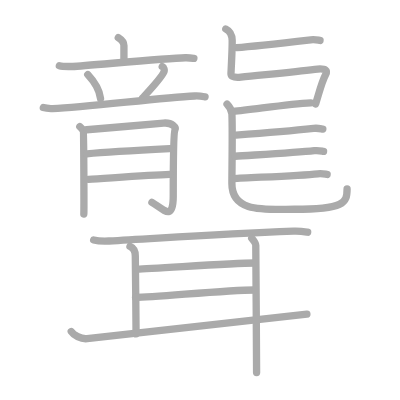
t = 0.00 s
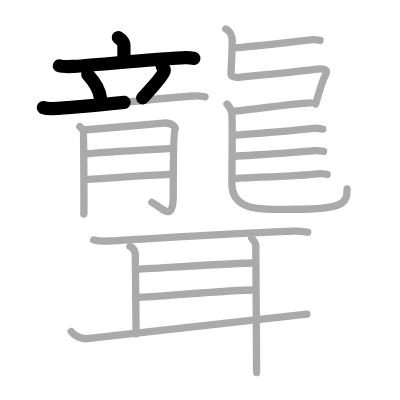
t = 4.50 s
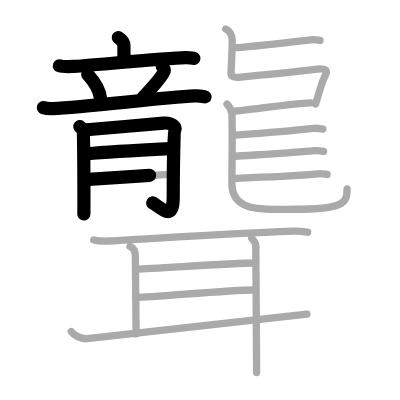
t = 8.75 s
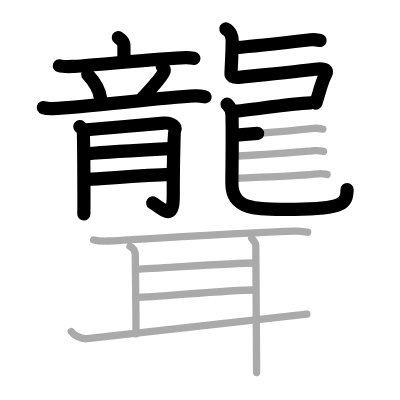
t = 13.25 s
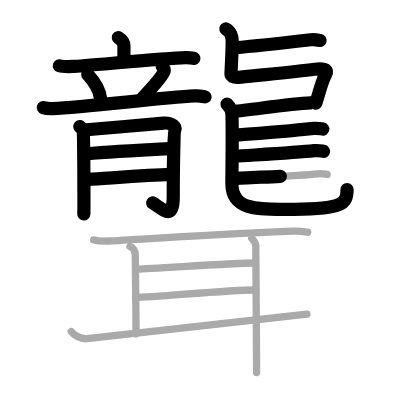
t = 15.50 s
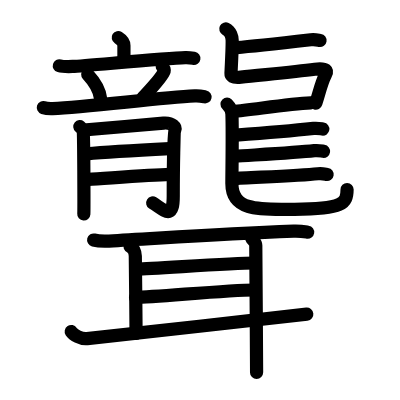
t = 22.00 s

The animated SVG that drew these frames (rendered in a browser with its animation timeline set to each time). Animation: 22 SMIL elements (animate=22); one cycle of 22.00 s.

<?xml version="1.0" standalone="no"?>
<!DOCTYPE svg PUBLIC "-//W3C//DTD SVG 1.1//EN"   "http://www.w3.org/Graphics/SVG/1.1/DTD/svg11.dtd">
<svg width="400px" height="400px"  version="1.1" xmlns="http://www.w3.org/2000/svg">
  <defs>
    <marker id="Triangle" viewBox="0 0 10 10" refX="0" refY="5" markerUnits="strokeWidth" markerWidth="3" style="stroke-opacity:0%;fill:#aaaaaa;" markerHeight="2" orient="auto">
      <path d="M 0 0 L 10 5 L 0 10 z" />
    </marker>
    
    <marker id="Arrow" viewBox="0 0 10 10" refX="5" refY="5" markerUnits="strokeWidth" markerWidth="1.8" style="stroke-opacity:0%;fill:#770000;" markerHeight="2" orient="auto">
      <path d="M 0 4 L 6 4 L 4 1 L 10 5 L 4 9 L 6 6 L 0 6 z" />
        <circle cx="5" cy="5" r="5" />
      </marker>
    
    <marker id="TriangleRed" viewBox="0 0 10 10" refX="0" refY="5" markerUnits="strokeWidth" markerWidth="3" style="stroke-opacity:0%;fill:#CC0000;" markerHeight="2" orient="auto">
      <path d="M 0 0 L 10 5 L 0 10 z" />
    </marker>
    
    <marker id="ArrowRed" viewBox="0 0 10 10" refX="5" refY="5" markerUnits="strokeWidth" markerWidth="1.8" style="stroke-opacity:0%;fill:#CC0000;" markerHeight="2" orient="auto">
      <path d="M 0 4 L 6 4 L 4 1 L 10 5 L 4 9 L 6 6 L 0 6 z" />
        <circle cx="5" cy="5" r="5" />
      </marker>
    
  </defs>
  
  <path style="fill:#ffffff; fill-opacity:100%; fill-rule:evenodd; stroke-width:0;" d="M 0 0 L 400px 0 L 400px 400px L 0 400px L 0 0" />

  <g transform="scale(3.6697247706422 3.6697247706422)">
<path style="fill:none; fill-opacity:0%; fill-rule:evenodd; stroke:#aaaaaa; stroke-opacity:100%; stroke-width: 1.5pt; stroke-linejoin:round; stroke-linecap:round;" d="M32.23 10.25c0.61 0.38 1.54 1.22 1.54 2.18c0 1.32 0 2.09 0 4.18"></path>
<path style="fill:none; fill-opacity:0%; fill-rule:evenodd; stroke:#aaaaaa; stroke-opacity:100%; stroke-width: 1.5pt; stroke-linejoin:round; stroke-linecap:round;" d="M16.17 17.92c0.66 0.19 2.95 0.21 3.61 0.19c3.75-0.16 25.07-2.25 30.73-2.38c1.11-0.03 1.77 0.09 2.32 0.18"></path>
<path style="fill:none; fill-opacity:0%; fill-rule:evenodd; stroke:#aaaaaa; stroke-opacity:100%; stroke-width: 1.5pt; stroke-linejoin:round; stroke-linecap:round;" d="M23.91 20.32c2.26 2.42 3.29 4.91 3.49 6.5"></path>
<path style="fill:none; fill-opacity:0%; fill-rule:evenodd; stroke:#aaaaaa; stroke-opacity:100%; stroke-width: 1.5pt; stroke-linejoin:round; stroke-linecap:round;" d="M44.21 18.14c0.53 0.27 0.59 1.02 0.53 1.24c-0.42 1.54-4.82 6.13-5.88 7.31"></path>
<path style="fill:none; fill-opacity:0%; fill-rule:evenodd; stroke:#aaaaaa; stroke-opacity:100%; stroke-width: 1.5pt; stroke-linejoin:round; stroke-linecap:round;" d="M11.81 29.32c0.8 0.26 1.73 0.29 2.53 0.26c9.5-0.38 28.66-2.9 38.74-3.43c1.33-0.07 2.13 0.12 2.8 0.25"></path>
<path style="fill:none; fill-opacity:0%; fill-rule:evenodd; stroke:#aaaaaa; stroke-opacity:100%; stroke-width: 1.5pt; stroke-linejoin:round; stroke-linecap:round;" d="M21.75 34.48c0.47 0.38 0.78 0.77 0.94 1.15c0.15 0.38 0.22 21.83 0.15 22.69"></path>
<path style="fill:none; fill-opacity:0%; fill-rule:evenodd; stroke:#aaaaaa; stroke-opacity:100%; stroke-width: 1.5pt; stroke-linejoin:round; stroke-linecap:round;" d="M23.62 35.36c1.87-0.1 19.55-1.71 20.94-1.82c2.5-0.19 3.43 1.24 3.12 1.82c-0.3 0.55-0.47 10.27-0.47 18.02c0 6.87-2.38 3.86-5.81 1.78"></path>
<path style="fill:none; fill-opacity:0%; fill-rule:evenodd; stroke:#aaaaaa; stroke-opacity:100%; stroke-width: 1.5pt; stroke-linejoin:round; stroke-linecap:round;" d="M23.62 41.92c6.4-0.57 17.35-1.13 22.97-1.42"></path>
<path style="fill:none; fill-opacity:0%; fill-rule:evenodd; stroke:#aaaaaa; stroke-opacity:100%; stroke-width: 1.5pt; stroke-linejoin:round; stroke-linecap:round;" d="M24.09 48.87c4.99-0.29 16.42-1.15 22.19-1.34"></path>
<path style="fill:none; fill-opacity:0%; fill-rule:evenodd; stroke:#aaaaaa; stroke-opacity:100%; stroke-width: 1.5pt; stroke-linejoin:round; stroke-linecap:round;" d="M64.52 12.96c4.59-0.32 14.98-1.52 20.17-2.12c1.18-0.13 1.92 0.09 2.52 0.18"></path>
<path style="fill:none; fill-opacity:0%; fill-rule:evenodd; stroke:#aaaaaa; stroke-opacity:100%; stroke-width: 1.5pt; stroke-linejoin:round; stroke-linecap:round;" d="M61.53 7.89c1.34 0.65 1.72 2.22 1.74 3.13c0.04 1.91-0.2 6.36-0.33 8.99c-0.03 0.57 0.27 1.27 2.71 1c5.38-0.59 14.21-1.35 20.14-2.13c3.35-0.44 3.45 0.49 2.92 1.48c-1.02 1.89-1.66 4.64-2.7 7.95"></path>
<path style="fill:none; fill-opacity:0%; fill-rule:evenodd; stroke:#aaaaaa; stroke-opacity:100%; stroke-width: 1.5pt; stroke-linejoin:round; stroke-linecap:round;" d="M63.57 30.34c4.59-0.32 14.72-2.02 21.12-2.31"></path>
<path style="fill:none; fill-opacity:0%; fill-rule:evenodd; stroke:#aaaaaa; stroke-opacity:100%; stroke-width: 1.5pt; stroke-linejoin:round; stroke-linecap:round;" d="M61.87 28.38c0.71 0.72 1.28 1.58 1.33 2.7c0.19 4.99-0.01 15.52-0.01 18.92c0 7.93 8.58 7.03 17.04 7.03c13.5 0 14.35-1.69 14.35-5.56"></path>
<path style="fill:none; fill-opacity:0%; fill-rule:evenodd; stroke:#aaaaaa; stroke-opacity:100%; stroke-width: 1.5pt; stroke-linejoin:round; stroke-linecap:round;" d="M64.31 36.8c4.59-0.32 15.94-1.22 21.14-1.81c1.18-0.13 1.92 0.09 2.52 0.18"></path>
<path style="fill:none; fill-opacity:0%; fill-rule:evenodd; stroke:#aaaaaa; stroke-opacity:100%; stroke-width: 1.5pt; stroke-linejoin:round; stroke-linecap:round;" d="M64.07 42.57c4.59-0.32 16.39-0.92 21.58-1.51c1.18-0.13 1.92 0.09 2.52 0.18"></path>
<path style="fill:none; fill-opacity:0%; fill-rule:evenodd; stroke:#aaaaaa; stroke-opacity:100%; stroke-width: 1.5pt; stroke-linejoin:round; stroke-linecap:round;" d="M63.59 48.67c4.59-0.32 17.83-0.72 23.03-1.31c1.18-0.13 1.92 0.09 2.52 0.18"></path>
<path style="fill:none; fill-opacity:0%; fill-rule:evenodd; stroke:#aaaaaa; stroke-opacity:100%; stroke-width: 1.5pt; stroke-linejoin:round; stroke-linecap:round;" d="M25.52 65.4c1.09 0.28 3.09 0.33 4.18 0.28C42.75 65 58.12 63.82 80.02 63c1.81-0.07 2.91 0.13 3.82 0.27"></path>
<path style="fill:none; fill-opacity:0%; fill-rule:evenodd; stroke:#aaaaaa; stroke-opacity:100%; stroke-width: 1.5pt; stroke-linejoin:round; stroke-linecap:round;" d="M35.42 67.14c0.95 0.41 1.45 1.5 1.45 2.61c0 1.12 0.21 17.22 0.21 21.23"></path>
<path style="fill:none; fill-opacity:0%; fill-rule:evenodd; stroke:#aaaaaa; stroke-opacity:100%; stroke-width: 1.5pt; stroke-linejoin:round; stroke-linecap:round;" d="M37.37 73.33c4.31 0 24.79-1.66 32.16-1.66"></path>
<path style="fill:none; fill-opacity:0%; fill-rule:evenodd; stroke:#aaaaaa; stroke-opacity:100%; stroke-width: 1.5pt; stroke-linejoin:round; stroke-linecap:round;" d="M36.93 81.04c5.32 0 24.68-2.02 32.44-2.02"></path>
<path style="fill:none; fill-opacity:0%; fill-rule:evenodd; stroke:#aaaaaa; stroke-opacity:100%; stroke-width: 1.5pt; stroke-linejoin:round; stroke-linecap:round;" d="M19.41 90.35c0.59 0.9 2.67 2.13 4.33 1.93c6.66-0.78 49.66-5.44 59.89-6.68"></path>
<path style="fill:none; fill-opacity:0%; fill-rule:evenodd; stroke:#aaaaaa; stroke-opacity:100%; stroke-width: 1.5pt; stroke-linejoin:round; stroke-linecap:round;" d="M68.59 64.93c0.44 0.55 1.11 1.24 1.11 1.93c0 0.69 0.22 28.97 0.22 34.64"></path>

<path style="fill:none; fill-opacity:0%; fill-rule:evenodd; stroke:#000000; stroke-opacity:100%; stroke-width: 2.7pt; stroke-linejoin:round; stroke-linecap:round;" d="M32.23 10.25c0.61 0.38 1.54 1.22 1.54 2.18c0 1.32 0 2.09 0 4.18" pathLength="100" stroke-dashoffset="100" stroke-dasharray="100 105"><animate id="dashAnim1" attributeName="stroke-dashoffset" from="100" to="0" dur="1s" calcMode="linear" fill="freeze"/></path>
<path style="fill:none; fill-opacity:0%; fill-rule:evenodd; stroke:#000000; stroke-opacity:100%; stroke-width: 2.7pt; stroke-linejoin:round; stroke-linecap:round;" d="M16.17 17.92c0.66 0.19 2.95 0.21 3.61 0.19c3.75-0.16 25.07-2.25 30.73-2.38c1.11-0.03 1.77 0.09 2.32 0.18" pathLength="100" stroke-dashoffset="100" stroke-dasharray="100 105"><animate id="dashAnim2" attributeName="stroke-dashoffset" from="100" to="0" dur="1s" calcMode="linear" begin="dashAnim1.end" fill="freeze"/></path>
<path style="fill:none; fill-opacity:0%; fill-rule:evenodd; stroke:#000000; stroke-opacity:100%; stroke-width: 2.7pt; stroke-linejoin:round; stroke-linecap:round;" d="M23.91 20.32c2.26 2.42 3.29 4.91 3.49 6.5" pathLength="100" stroke-dashoffset="100" stroke-dasharray="100 105"><animate id="dashAnim3" attributeName="stroke-dashoffset" from="100" to="0" dur="1s" calcMode="linear" begin="dashAnim2.end" fill="freeze"/></path>
<path style="fill:none; fill-opacity:0%; fill-rule:evenodd; stroke:#000000; stroke-opacity:100%; stroke-width: 2.7pt; stroke-linejoin:round; stroke-linecap:round;" d="M44.21 18.14c0.53 0.27 0.59 1.02 0.53 1.24c-0.42 1.54-4.82 6.13-5.88 7.31" pathLength="100" stroke-dashoffset="100" stroke-dasharray="100 105"><animate id="dashAnim4" attributeName="stroke-dashoffset" from="100" to="0" dur="1s" calcMode="linear" begin="dashAnim3.end" fill="freeze"/></path>
<path style="fill:none; fill-opacity:0%; fill-rule:evenodd; stroke:#000000; stroke-opacity:100%; stroke-width: 2.7pt; stroke-linejoin:round; stroke-linecap:round;" d="M11.81 29.32c0.8 0.26 1.73 0.29 2.53 0.26c9.5-0.38 28.66-2.9 38.74-3.43c1.33-0.07 2.13 0.12 2.8 0.25" pathLength="100" stroke-dashoffset="100" stroke-dasharray="100 105"><animate id="dashAnim5" attributeName="stroke-dashoffset" from="100" to="0" dur="1s" calcMode="linear" begin="dashAnim4.end" fill="freeze"/></path>
<path style="fill:none; fill-opacity:0%; fill-rule:evenodd; stroke:#000000; stroke-opacity:100%; stroke-width: 2.7pt; stroke-linejoin:round; stroke-linecap:round;" d="M21.75 34.48c0.47 0.38 0.78 0.77 0.94 1.15c0.15 0.38 0.22 21.83 0.15 22.69" pathLength="100" stroke-dashoffset="100" stroke-dasharray="100 105"><animate id="dashAnim6" attributeName="stroke-dashoffset" from="100" to="0" dur="1s" calcMode="linear" begin="dashAnim5.end" fill="freeze"/></path>
<path style="fill:none; fill-opacity:0%; fill-rule:evenodd; stroke:#000000; stroke-opacity:100%; stroke-width: 2.7pt; stroke-linejoin:round; stroke-linecap:round;" d="M23.62 35.36c1.87-0.1 19.55-1.71 20.94-1.82c2.5-0.19 3.43 1.24 3.12 1.82c-0.3 0.55-0.47 10.27-0.47 18.02c0 6.87-2.38 3.86-5.81 1.78" pathLength="100" stroke-dashoffset="100" stroke-dasharray="100 105"><animate id="dashAnim7" attributeName="stroke-dashoffset" from="100" to="0" dur="1s" calcMode="linear" begin="dashAnim6.end" fill="freeze"/></path>
<path style="fill:none; fill-opacity:0%; fill-rule:evenodd; stroke:#000000; stroke-opacity:100%; stroke-width: 2.7pt; stroke-linejoin:round; stroke-linecap:round;" d="M23.62 41.92c6.4-0.57 17.35-1.13 22.97-1.42" pathLength="100" stroke-dashoffset="100" stroke-dasharray="100 105"><animate id="dashAnim8" attributeName="stroke-dashoffset" from="100" to="0" dur="1s" calcMode="linear" begin="dashAnim7.end" fill="freeze"/></path>
<path style="fill:none; fill-opacity:0%; fill-rule:evenodd; stroke:#000000; stroke-opacity:100%; stroke-width: 2.7pt; stroke-linejoin:round; stroke-linecap:round;" d="M24.09 48.87c4.99-0.29 16.42-1.15 22.19-1.34" pathLength="100" stroke-dashoffset="100" stroke-dasharray="100 105"><animate id="dashAnim9" attributeName="stroke-dashoffset" from="100" to="0" dur="1s" calcMode="linear" begin="dashAnim8.end" fill="freeze"/></path>
<path style="fill:none; fill-opacity:0%; fill-rule:evenodd; stroke:#000000; stroke-opacity:100%; stroke-width: 2.7pt; stroke-linejoin:round; stroke-linecap:round;" d="M64.52 12.96c4.59-0.32 14.98-1.52 20.17-2.12c1.18-0.13 1.92 0.09 2.52 0.18" pathLength="100" stroke-dashoffset="100" stroke-dasharray="100 105"><animate id="dashAnim10" attributeName="stroke-dashoffset" from="100" to="0" dur="1s" calcMode="linear" begin="dashAnim9.end" fill="freeze"/></path>
<path style="fill:none; fill-opacity:0%; fill-rule:evenodd; stroke:#000000; stroke-opacity:100%; stroke-width: 2.7pt; stroke-linejoin:round; stroke-linecap:round;" d="M61.53 7.89c1.34 0.65 1.72 2.22 1.74 3.13c0.04 1.91-0.2 6.36-0.33 8.99c-0.03 0.57 0.27 1.27 2.71 1c5.38-0.59 14.21-1.35 20.14-2.13c3.35-0.44 3.45 0.49 2.92 1.48c-1.02 1.89-1.66 4.64-2.7 7.95" pathLength="100" stroke-dashoffset="100" stroke-dasharray="100 105"><animate id="dashAnim11" attributeName="stroke-dashoffset" from="100" to="0" dur="1s" calcMode="linear" begin="dashAnim10.end" fill="freeze"/></path>
<path style="fill:none; fill-opacity:0%; fill-rule:evenodd; stroke:#000000; stroke-opacity:100%; stroke-width: 2.7pt; stroke-linejoin:round; stroke-linecap:round;" d="M63.57 30.34c4.59-0.32 14.72-2.02 21.12-2.31" pathLength="100" stroke-dashoffset="100" stroke-dasharray="100 105"><animate id="dashAnim12" attributeName="stroke-dashoffset" from="100" to="0" dur="1s" calcMode="linear" begin="dashAnim11.end" fill="freeze"/></path>
<path style="fill:none; fill-opacity:0%; fill-rule:evenodd; stroke:#000000; stroke-opacity:100%; stroke-width: 2.7pt; stroke-linejoin:round; stroke-linecap:round;" d="M61.87 28.38c0.71 0.72 1.28 1.58 1.33 2.7c0.19 4.99-0.01 15.52-0.01 18.92c0 7.93 8.58 7.03 17.04 7.03c13.5 0 14.35-1.69 14.35-5.56" pathLength="100" stroke-dashoffset="100" stroke-dasharray="100 105"><animate id="dashAnim13" attributeName="stroke-dashoffset" from="100" to="0" dur="1s" calcMode="linear" begin="dashAnim12.end" fill="freeze"/></path>
<path style="fill:none; fill-opacity:0%; fill-rule:evenodd; stroke:#000000; stroke-opacity:100%; stroke-width: 2.7pt; stroke-linejoin:round; stroke-linecap:round;" d="M64.31 36.8c4.59-0.32 15.94-1.22 21.14-1.81c1.18-0.13 1.92 0.09 2.52 0.18" pathLength="100" stroke-dashoffset="100" stroke-dasharray="100 105"><animate id="dashAnim14" attributeName="stroke-dashoffset" from="100" to="0" dur="1s" calcMode="linear" begin="dashAnim13.end" fill="freeze"/></path>
<path style="fill:none; fill-opacity:0%; fill-rule:evenodd; stroke:#000000; stroke-opacity:100%; stroke-width: 2.7pt; stroke-linejoin:round; stroke-linecap:round;" d="M64.07 42.57c4.59-0.32 16.39-0.92 21.58-1.51c1.18-0.13 1.92 0.09 2.52 0.18" pathLength="100" stroke-dashoffset="100" stroke-dasharray="100 105"><animate id="dashAnim15" attributeName="stroke-dashoffset" from="100" to="0" dur="1s" calcMode="linear" begin="dashAnim14.end" fill="freeze"/></path>
<path style="fill:none; fill-opacity:0%; fill-rule:evenodd; stroke:#000000; stroke-opacity:100%; stroke-width: 2.7pt; stroke-linejoin:round; stroke-linecap:round;" d="M63.59 48.67c4.59-0.32 17.83-0.72 23.03-1.31c1.18-0.13 1.92 0.09 2.52 0.18" pathLength="100" stroke-dashoffset="100" stroke-dasharray="100 105"><animate id="dashAnim16" attributeName="stroke-dashoffset" from="100" to="0" dur="1s" calcMode="linear" begin="dashAnim15.end" fill="freeze"/></path>
<path style="fill:none; fill-opacity:0%; fill-rule:evenodd; stroke:#000000; stroke-opacity:100%; stroke-width: 2.7pt; stroke-linejoin:round; stroke-linecap:round;" d="M25.52 65.4c1.09 0.28 3.09 0.33 4.18 0.28C42.75 65 58.12 63.82 80.02 63c1.81-0.07 2.91 0.13 3.82 0.27" pathLength="100" stroke-dashoffset="100" stroke-dasharray="100 105"><animate id="dashAnim17" attributeName="stroke-dashoffset" from="100" to="0" dur="1s" calcMode="linear" begin="dashAnim16.end" fill="freeze"/></path>
<path style="fill:none; fill-opacity:0%; fill-rule:evenodd; stroke:#000000; stroke-opacity:100%; stroke-width: 2.7pt; stroke-linejoin:round; stroke-linecap:round;" d="M35.42 67.14c0.95 0.41 1.45 1.5 1.45 2.61c0 1.12 0.21 17.22 0.21 21.23" pathLength="100" stroke-dashoffset="100" stroke-dasharray="100 105"><animate id="dashAnim18" attributeName="stroke-dashoffset" from="100" to="0" dur="1s" calcMode="linear" begin="dashAnim17.end" fill="freeze"/></path>
<path style="fill:none; fill-opacity:0%; fill-rule:evenodd; stroke:#000000; stroke-opacity:100%; stroke-width: 2.7pt; stroke-linejoin:round; stroke-linecap:round;" d="M37.37 73.33c4.31 0 24.79-1.66 32.16-1.66" pathLength="100" stroke-dashoffset="100" stroke-dasharray="100 105"><animate id="dashAnim19" attributeName="stroke-dashoffset" from="100" to="0" dur="1s" calcMode="linear" begin="dashAnim18.end" fill="freeze"/></path>
<path style="fill:none; fill-opacity:0%; fill-rule:evenodd; stroke:#000000; stroke-opacity:100%; stroke-width: 2.7pt; stroke-linejoin:round; stroke-linecap:round;" d="M36.93 81.04c5.32 0 24.68-2.02 32.44-2.02" pathLength="100" stroke-dashoffset="100" stroke-dasharray="100 105"><animate id="dashAnim20" attributeName="stroke-dashoffset" from="100" to="0" dur="1s" calcMode="linear" begin="dashAnim19.end" fill="freeze"/></path>
<path style="fill:none; fill-opacity:0%; fill-rule:evenodd; stroke:#000000; stroke-opacity:100%; stroke-width: 2.7pt; stroke-linejoin:round; stroke-linecap:round;" d="M19.41 90.35c0.59 0.9 2.67 2.13 4.33 1.93c6.66-0.78 49.66-5.44 59.89-6.68" pathLength="100" stroke-dashoffset="100" stroke-dasharray="100 105"><animate id="dashAnim21" attributeName="stroke-dashoffset" from="100" to="0" dur="1s" calcMode="linear" begin="dashAnim20.end" fill="freeze"/></path>
<path style="fill:none; fill-opacity:0%; fill-rule:evenodd; stroke:#000000; stroke-opacity:100%; stroke-width: 2.7pt; stroke-linejoin:round; stroke-linecap:round;" d="M68.59 64.93c0.44 0.55 1.11 1.24 1.11 1.93c0 0.69 0.22 28.97 0.22 34.64" pathLength="100" stroke-dashoffset="100" stroke-dasharray="100 105"><animate id="dashAnim22" attributeName="stroke-dashoffset" from="100" to="0" dur="1s" calcMode="linear" begin="dashAnim21.end" fill="freeze"/></path>

</g>

</svg>  
          
